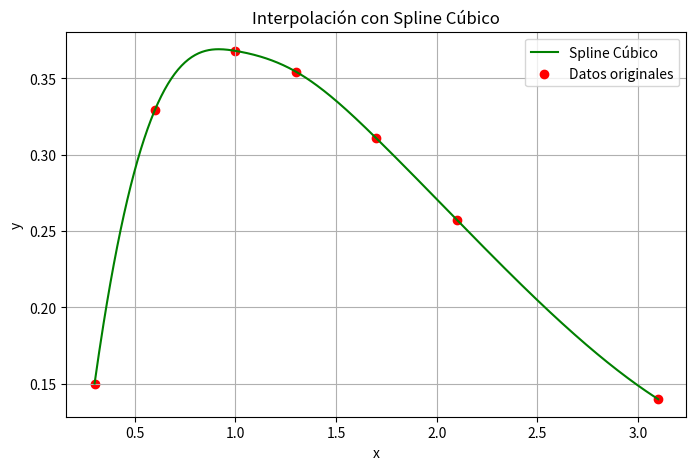

Generate this figure with matplotlib:
import numpy as np
import matplotlib.pyplot as plt
from numpy.polynomial.polynomial import Polynomial
from scipy.interpolate import CubicSpline


# Datos proporcionados
x = np.array([0.3, 0.6, 1.0, 1.3, 1.7, 2.1, 3.1])
y = np.array([0.1500, 0.3293, 0.3679, 0.3543, 0.3106, 0.2572, 0.1397])

# Crear el spline cúbico basado en los datos proporcionados
spline_cubico = CubicSpline(x, y)

# Generar puntos para graficar el spline
x_plot = np.linspace(min(x), max(x), 500)
y_plot = spline_cubico(x_plot)

# Graficar los puntos originales y el spline cúbico
plt.figure(figsize=(8, 5))
plt.plot(x_plot, y_plot, label='Spline Cúbico', color='green')
plt.scatter(x, y, color='red', label='Datos originales')
plt.xlabel('x')
plt.ylabel('y')
plt.title('Interpolación con Spline Cúbico')
plt.legend()
plt.grid(True)
plt.show()
